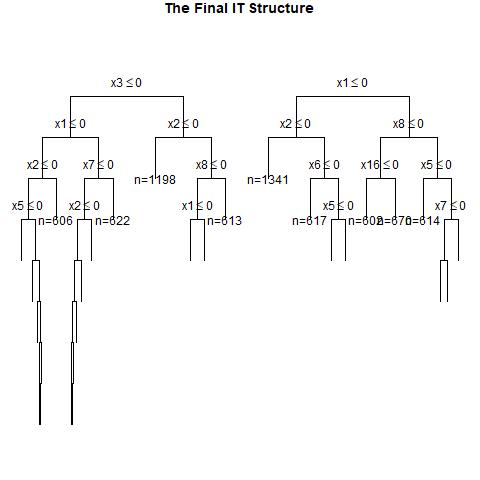

The data file committed next to this chart (first rows):
, x1, x2, x3, x4, x5, x6, x7, x8, x9, x10, x11, x12, x13, x14, x15, x16, x17, x18, x19, x20, w, y, CATE
1, 0, 1, 1, 1, 1, 1, 1, 0, 0, 0, 1, 1, 1, 0, 1, 1, 0, 1, 0, 1, 1, 1, 0.2064
2, 0, 0, 1, 1, 1, 0, 0, 1, 1, 0, 0, 0, 0, 0, 0, 1, 1, 0, 0, 1, 0, 0, 0.2133
3, 1, 0, 0, 0, 0, 0, 1, 0, 0, 0, 0, 0, 0, 0, 1, 0, 1, 1, 0, 0, 1, 0, 0.2699
4, 0, 0, 0, 1, 1, 1, 0, 0, 0, 0, 1, 0, 1, 0, 0, 1, 1, 1, 0, 0, 0, 0, 0.2133
5, 1, 1, 0, 0, 1, 0, 1, 0, 1, 1, 1, 0, 0, 1, 1, 0, 0, 1, 0, 0, 1, 1, 0.2699
6, 1, 0, 0, 0, 0, 1, 1, 0, 0, 0, 1, 0, 0, 0, 0, 1, 0, 0, 0, 1, 1, 1, 0.2699
7, 1, 1, 1, 1, 1, 0, 0, 1, 1, 0, 0, 1, 1, 0, 0, 0, 0, 1, 0, 0, 0, 0, 0.6061
8, 0, 0, 1, 0, 1, 1, 1, 0, 1, 1, 0, 0, 0, 0, 1, 1, 0, 0, 1, 0, 1, 1, 0.2265
9, 0, 1, 0, 0, 0, 0, 0, 1, 1, 0, 0, 0, 1, 1, 0, 1, 1, 0, 1, 0, 1, 0, 0.1158
10, 0, 1, 1, 1, 1, 1, 1, 1, 0, 1, 1, 1, 1, 0, 0, 1, 1, 0, 1, 1, 0, 1, 0.2064
11, 1, 1, 1, 0, 1, 1, 0, 0, 0, 1, 0, 0, 1, 1, 0, 0, 0, 0, 0, 0, 0, 1, 0.5814
12, 0, 0, 0, 0, 1, 0, 1, 1, 1, 0, 0, 0, 1, 0, 0, 0, 1, 1, 0, 0, 1, 0, -0.2632
13, 1, 0, 0, 1, 1, 1, 1, 1, 1, 1, 0, 0, 1, 1, 1, 0, 0, 1, 1, 1, 1, 1, 0.09739
14, 1, 1, 0, 1, 1, 1, 0, 1, 1, 0, 1, 1, 0, 0, 0, 1, 1, 0, 0, 1, 1, 1, 0.1747
15, 0, 0, 1, 1, 1, 0, 0, 0, 0, 0, 1, 1, 1, 0, 0, 1, 1, 0, 1, 0, 1, 0, 0.2133
16, 1, 1, 0, 1, 1, 0, 1, 0, 0, 0, 1, 1, 0, 0, 1, 0, 1, 1, 1, 0, 0, 0, 0.6148
17, 1, 1, 0, 0, 1, 0, 0, 1, 0, 1, 0, 1, 1, 0, 0, 1, 0, 0, 1, 0, 0, 0, 0.2582
18, 0, 1, 0, 0, 0, 0, 1, 0, 0, 0, 0, 0, 0, 1, 1, 0, 1, 1, 0, 1, 1, 0, 0.1158
19, 1, 0, 1, 1, 1, 0, 0, 0, 0, 0, 0, 1, 0, 0, 1, 1, 1, 0, 1, 0, 1, 0, 0.4587
20, 1, 0, 0, 1, 1, 0, 0, 0, 0, 1, 1, 1, 1, 1, 0, 0, 1, 1, 1, 0, 0, 0, 0.6148
21, 0, 1, 0, 1, 0, 0, 1, 0, 1, 1, 1, 1, 0, 1, 1, 1, 1, 0, 0, 0, 1, 0, 0.4781
22, 1, 0, 0, 1, 1, 0, 1, 1, 1, 0, 0, 1, 0, 1, 0, 0, 0, 1, 1, 1, 1, 1, 0.09739
23, 0, 1, 0, 0, 0, 0, 0, 1, 1, 0, 1, 1, 0, 0, 0, 0, 0, 0, 1, 0, 0, 0, 0.1158
24, 0, 1, 0, 1, 1, 0, 0, 1, 1, 0, 0, 1, 0, 0, 0, 1, 1, 1, 1, 0, 0, 0, 0.4781
25, 0, 1, 0, 0, 1, 1, 1, 0, 0, 0, 1, 0, 0, 1, 1, 0, 1, 0, 1, 0, 0, 0, 0.1158
26, 0, 0, 0, 1, 1, 0, 1, 0, 0, 1, 1, 1, 1, 1, 0, 1, 1, 0, 0, 1, 1, 0, 0.2133
27, 1, 1, 0, 0, 0, 1, 0, 1, 1, 0, 0, 1, 0, 0, 1, 1, 1, 1, 0, 0, 0, 0, 0.2582
28, 1, 1, 0, 0, 0, 0, 0, 1, 0, 1, 1, 0, 1, 1, 0, 0, 1, 0, 1, 0, 1, 0, 0.2582
29, 0, 0, 1, 0, 1, 1, 1, 1, 1, 0, 0, 0, 1, 1, 0, 1, 1, 0, 0, 0, 0, 0, 0.2265
30, 1, 0, 0, 1, 1, 0, 0, 0, 1, 0, 0, 0, 1, 1, 1, 1, 1, 0, 1, 0, 0, 0, 0.4587
31, 1, 0, 1, 0, 1, 1, 0, 0, 0, 0, 0, 0, 1, 0, 0, 1, 0, 1, 1, 0, 1, 1, 0.2265
32, 0, 1, 0, 0, 1, 1, 1, 0, 0, 0, 0, 0, 1, 0, 1, 1, 1, 1, 1, 0, 0, 1, 0.1158
33, 0, 0, 0, 1, 0, 0, 1, 1, 1, 0, 0, 0, 1, 0, 1, 0, 0, 0, 0, 0, 1, 1, 0.2133
34, 0, 0, 1, 1, 0, 0, 1, 1, 0, 0, 0, 1, 0, 1, 1, 1, 1, 0, 1, 1, 0, 0, 0.2133
35, 1, 1, 1, 1, 1, 1, 0, 0, 0, 1, 0, 1, 0, 0, 0, 1, 1, 1, 1, 0, 1, 1, 0.4587
36, 1, 0, 1, 0, 0, 1, 1, 0, 1, 1, 0, 1, 1, 0, 0, 1, 1, 1, 0, 1, 0, 0, 0.2265
37, 0, 0, 1, 0, 0, 1, 1, 1, 0, 0, 0, 1, 0, 1, 0, 0, 0, 1, 0, 0, 0, 0, 0.2265
38, 0, 1, 1, 0, 1, 1, 1, 1, 0, 0, 0, 1, 1, 0, 0, 1, 1, 0, 1, 1, 1, 1, 0.3239
39, 1, 0, 1, 0, 1, 1, 0, 0, 0, 1, 0, 0, 1, 1, 1, 1, 0, 0, 1, 1, 1, 1, 0.2265
40, 0, 0, 1, 0, 0, 1, 1, 1, 0, 1, 0, 1, 0, 0, 0, 1, 0, 1, 1, 0, 0, 1, 0.2265
41, 1, 1, 1, 0, 1, 1, 0, 0, 0, 1, 0, 0, 0, 0, 0, 1, 1, 1, 1, 0, 0, 1, 0.5814
42, 1, 1, 1, 1, 1, 1, 1, 0, 0, 0, 0, 1, 0, 0, 0, 0, 1, 0, 1, 1, 1, 1, 0.6148
43, 0, 0, 1, 1, 0, 1, 1, 1, 0, 0, 0, 0, 0, 0, 1, 0, 1, 1, 1, 1, 1, 1, 0.2133
44, 0, 1, 0, 0, 0, 1, 1, 1, 0, 1, 1, 1, 1, 1, 1, 1, 0, 0, 1, 0, 1, 1, 0.1158
45, 1, 1, 0, 0, 1, 1, 1, 1, 0, 1, 1, 0, 1, 0, 0, 0, 1, 1, 0, 0, 1, 1, 0.2699
46, 1, 1, 0, 0, 1, 1, 0, 1, 0, 0, 1, 0, 0, 1, 0, 0, 1, 1, 1, 1, 0, 0, 0.2582
47, 1, 1, 0, 1, 1, 1, 0, 1, 0, 0, 0, 1, 1, 1, 0, 1, 1, 1, 1, 1, 1, 1, 0.1747
48, 0, 1, 0, 0, 0, 1, 0, 0, 1, 0, 0, 0, 0, 0, 0, 0, 0, 0, 1, 1, 1, 0, 0.1158
49, 1, 0, 1, 0, 1, 1, 0, 0, 1, 0, 1, 1, 0, 1, 0, 1, 1, 0, 0, 0, 0, 0, 0.2265
50, 0, 1, 0, 0, 1, 0, 0, 0, 0, 0, 0, 0, 1, 1, 0, 0, 1, 1, 0, 1, 0, 0, 0.1158
51, 0, 1, 1, 0, 1, 1, 1, 1, 1, 1, 0, 1, 0, 1, 1, 0, 0, 0, 1, 0, 1, 1, 0.3239
52, 1, 1, 1, 0, 0, 0, 0, 0, 1, 1, 0, 0, 1, 1, 1, 0, 1, 1, 1, 0, 1, 0, 0.5814
53, 1, 1, 1, 0, 0, 1, 1, 0, 0, 1, 0, 1, 1, 0, 1, 0, 1, 1, 1, 1, 1, 1, 0.5814
54, 0, 0, 1, 1, 1, 0, 1, 1, 1, 0, 1, 1, 1, 0, 0, 1, 0, 1, 1, 0, 1, 1, 0.2133
55, 1, 0, 1, 0, 1, 0, 1, 1, 0, 0, 1, 0, 0, 1, 1, 1, 1, 1, 1, 0, 0, 1, 0.2265
56, 1, 1, 1, 0, 0, 0, 1, 0, 1, 1, 0, 0, 1, 1, 1, 0, 0, 0, 1, 1, 0, 0, 0.5814
57, 0, 0, 0, 1, 1, 1, 1, 0, 1, 1, 0, 0, 1, 0, 1, 1, 1, 0, 0, 1, 1, 1, 0.2133
58, 0, 1, 1, 1, 1, 0, 0, 1, 1, 0, 1, 1, 0, 0, 1, 0, 0, 1, 1, 1, 0, 1, 0.4781
59, 0, 1, 0, 0, 1, 1, 1, 1, 1, 1, 0, 1, 1, 1, 0, 0, 0, 1, 1, 1, 1, 1, 0.1158
60, 1, 0, 0, 0, 0, 0, 0, 0, 1, 0, 0, 0, 1, 1, 1, 0, 0, 1, 0, 1, 0, 0, 0.1424
... 9,940 more rows
